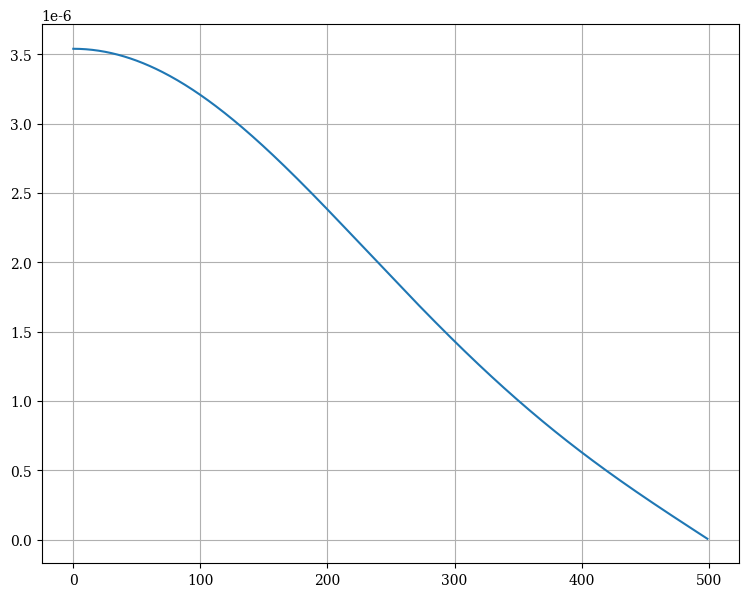

Source code (Python):
import numpy as np
import scipy.fft
import matplotlib.pyplot as plt

plt.rcParams["font.family"] = "serif"
plt.rcParams['axes.grid'] = True
plt.rcParams["figure.figsize"] = (9, 7)
plt.rcParams['legend.loc'] = "best"
plt.rcParams['legend.fontsize'] = 11


def fft(x, y):
    sampling_freq = x.size / x[-1]
    cut = y.size // 2

    yfft = np.fft.fft(y)
    # yfft = 2.0 / len(y) * np.abs(yfft)

    # xf = np.arange(0, sampling_freq, 1 / (x[-1] - x[0]))
    xf = np.linspace(0, sampling_freq / 2, int(x.size / 2))
    yf = 2.0 / y.size * np.abs(yfft[:cut])

    return xf, yf


def ifft(xf, yf):
    yifft = scipy.fft.ifft(yf)
    yifft = 2.0 / yf.size * np.abs(yifft)

    cut = yf.size // 2

    # x = np.linspace(0, 1 / xf[0], )
    # x = np.arange(0, 1 / xf[1], 1 / xf[-1])
    x = None
    y = np.abs(yifft[:cut])

    return x, y


a = 0.1
x0 = 50

xf = np.linspace(0, 100, 1000)
yf = np.exp(-((xf - x0) / a) ** 2)

x, y = ifft(xf, yf)
plt.plot(y)
plt.show()
